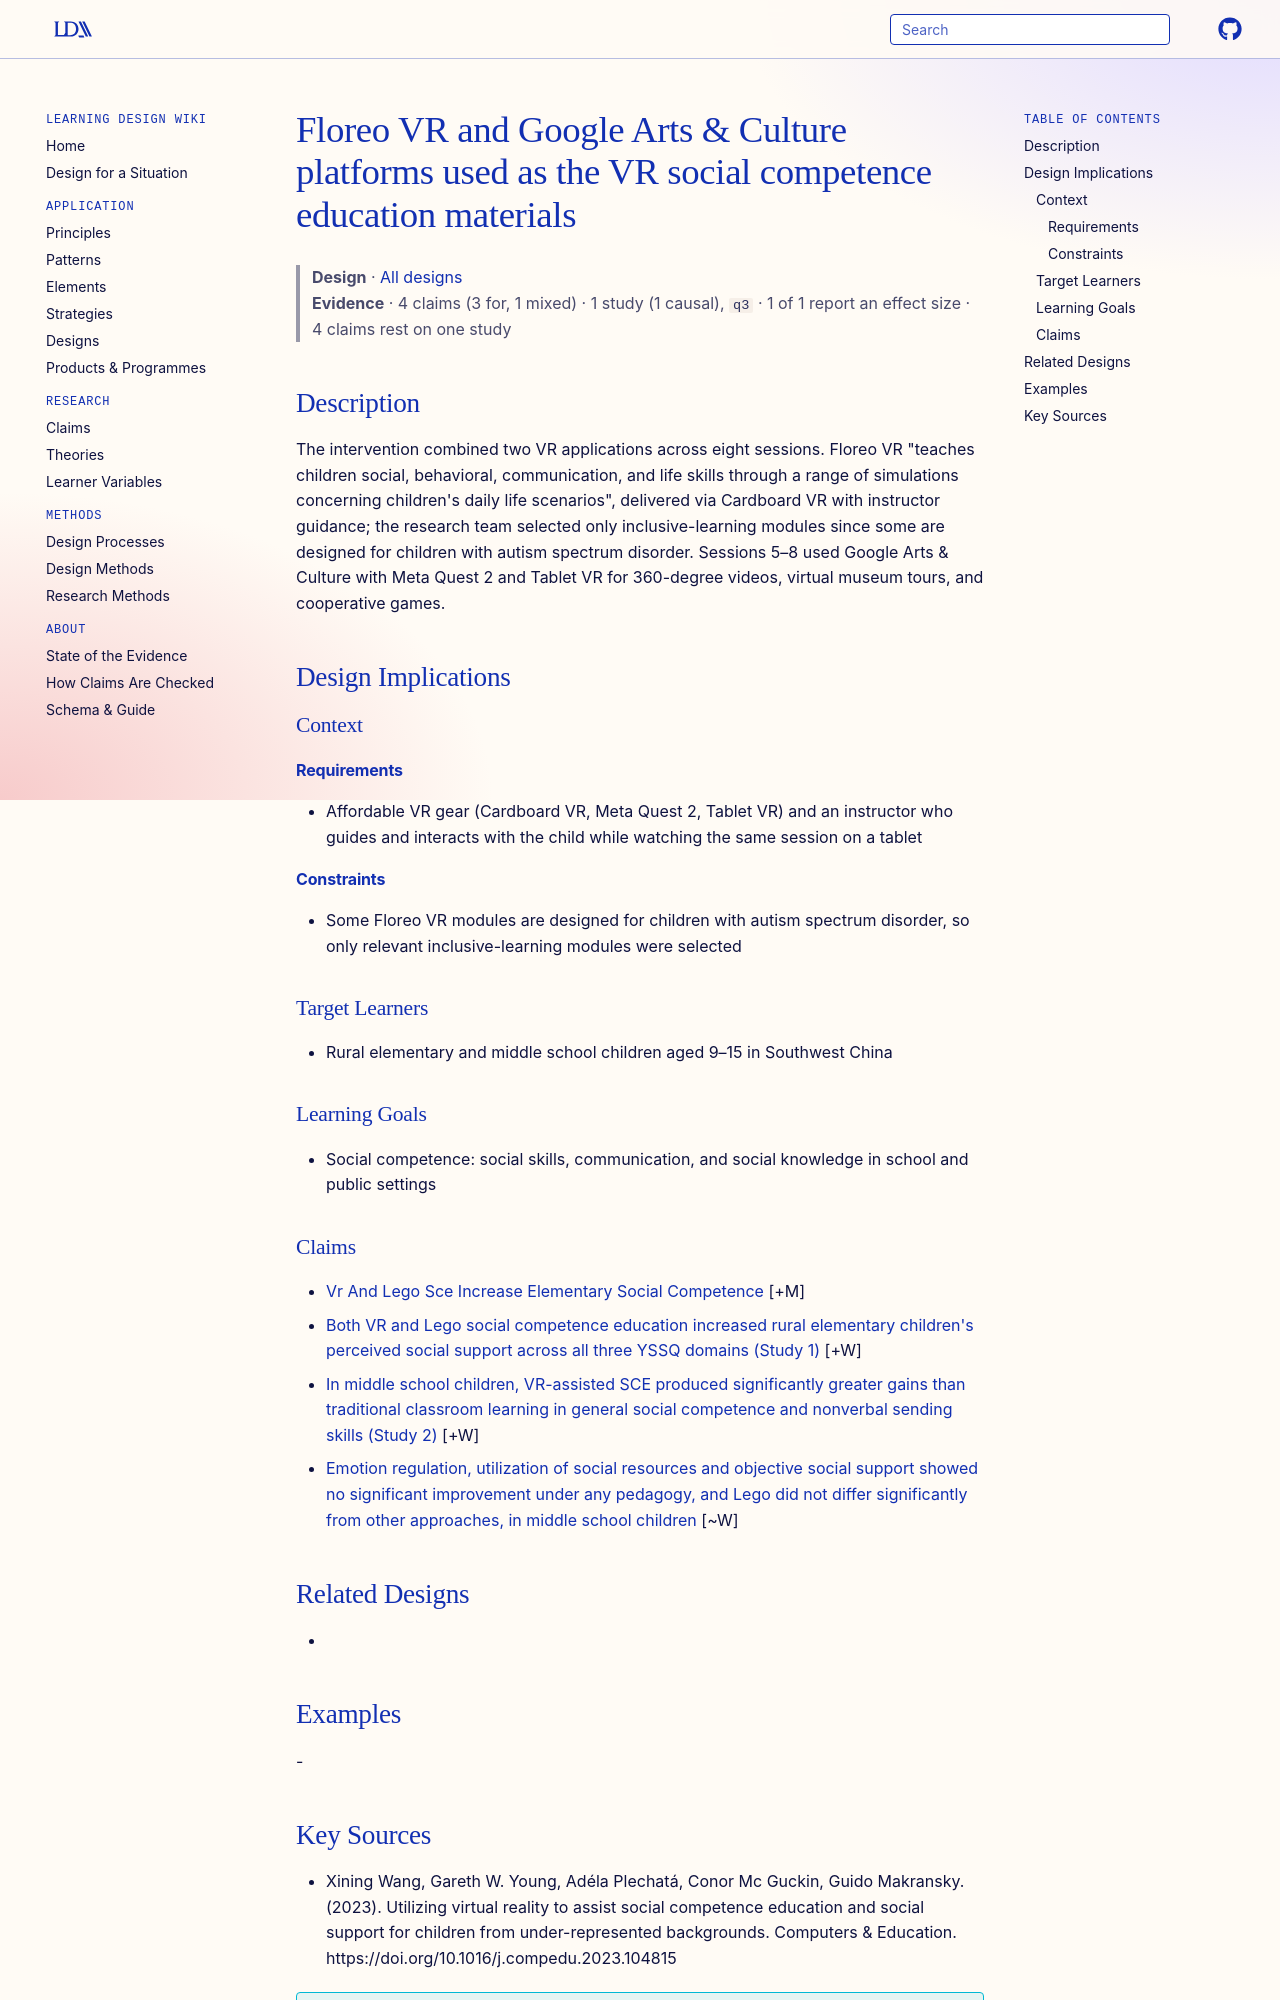

repository: Learning-Design-Alliance/learning-wiki · page: designs/floreo-vr-arts-culture-sce-platforms/index.html · generator: mkdocs

---
type: design
id: floreo-vr-arts-culture-sce-platforms
title: "Floreo VR and Google Arts & Culture platforms used as the VR social competence education materials"
description: The intervention combined two VR applications across eight sessions.
status: review
generated:
  by: "process:settle-candidates"
  at: 2026-10-29
sources:
  - id: xining-wang-2023
    resource: "https://doi.org/10.1016/j.compedu.2023.104815"
    title: "Xining Wang, Gareth W. Young, Adéla Plechatá, Conor Mc Guckin, Guido Makransky. (2023). Utilizing virtual reality to assist social competence education and social support for children from under-represented backgrounds. Computers & Education. https://doi.org/10.1016/j.compedu.2023.104815"
    author: Xining Wang, Gareth W. Young, Adéla Plechatá, Conor Mc Guckin, Guido Makransky
---

# Floreo VR and Google Arts & Culture platforms used as the VR social competence education materials

> **Design** · [All designs](index.md)
> **Evidence** · 4 claims (3 for, 1 mixed) · 1 study (1 causal), `q3` · 1 of 1 report an effect size · 4 claims rest on one study

## Description
The intervention combined two VR applications across eight sessions. Floreo VR "teaches children social, behavioral, communication, and life skills through a range of simulations concerning children's daily life scenarios", delivered via Cardboard VR with instructor guidance; the research team selected only inclusive-learning modules since some are designed for children with autism spectrum disorder. Sessions 5–8 used Google Arts & Culture with Meta Quest 2 and Tablet VR for 360-degree videos, virtual museum tours, and cooperative games.

## Design Implications

### Context
#### Requirements
- Affordable VR gear (Cardboard VR, Meta Quest 2, Tablet VR) and an instructor who guides and interacts with the child while watching the same session on a tablet
#### Constraints
- Some Floreo VR modules are designed for children with autism spectrum disorder, so only relevant inclusive-learning modules were selected

### Target Learners
- Rural elementary and middle school children aged 9–15 in Southwest China

### Learning Goals
- Social competence: social skills, communication, and social knowledge in school and public settings

### Claims

- [Vr And Lego Sce Increase Elementary Social Competence](../claims/vr-and-lego-sce-increase-elementary-social-competence.md) [+M]
- [Both VR and Lego social competence education increased rural elementary children's perceived social support across all three YSSQ domains (Study 1)](../claims/vr-and-lego-sce-increase-elementary-social-support.md) [+W]
- [In middle school children, VR-assisted SCE produced significantly greater gains than traditional classroom learning in general social competence and nonverbal sending skills (Study 2)](../claims/vr-beats-traditional-classroom-social-competence-middle-school.md) [+W]
- [Emotion regulation, utilization of social resources and objective social support showed no significant improvement under any pedagogy, and Lego did not differ significantly from other approaches, in middle school children](../claims/sce-interventions-null-domains-and-limits.md) [~W]

## Related Designs
- 

## Examples
-
